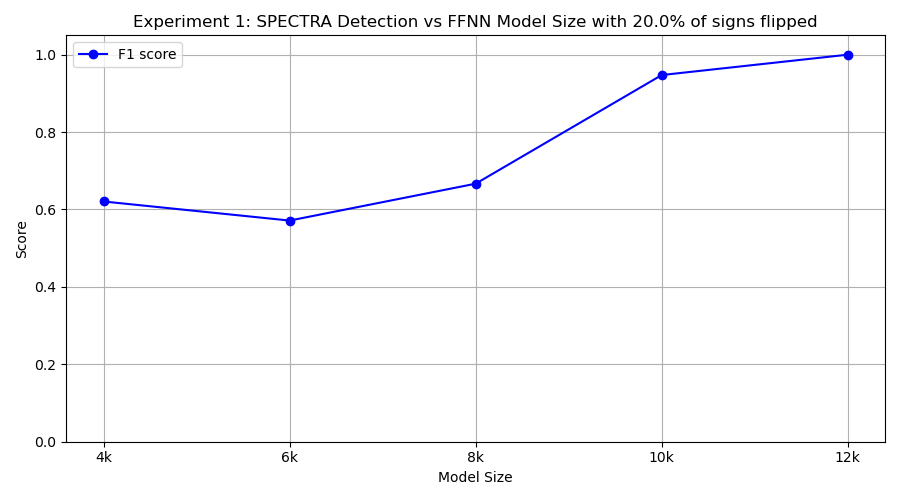

The data file committed next to this chart (first rows):
model_class, tp, fp, tn, fn, precision, recall, f1
FourKMLP, 9, 10, 0, 1, 0.4737, 0.9, 0.6207
SixKMLP, 4, 0, 10, 6, 1.0, 0.4, 0.5714
EightKMLP, 10, 10, 0, 0, 0.5, 1.0, 0.6667
TenKMLP, 9, 0, 10, 1, 1.0, 0.9, 0.9474
TwelveKMLP, 10, 0, 10, 0, 1.0, 1.0, 1.0
